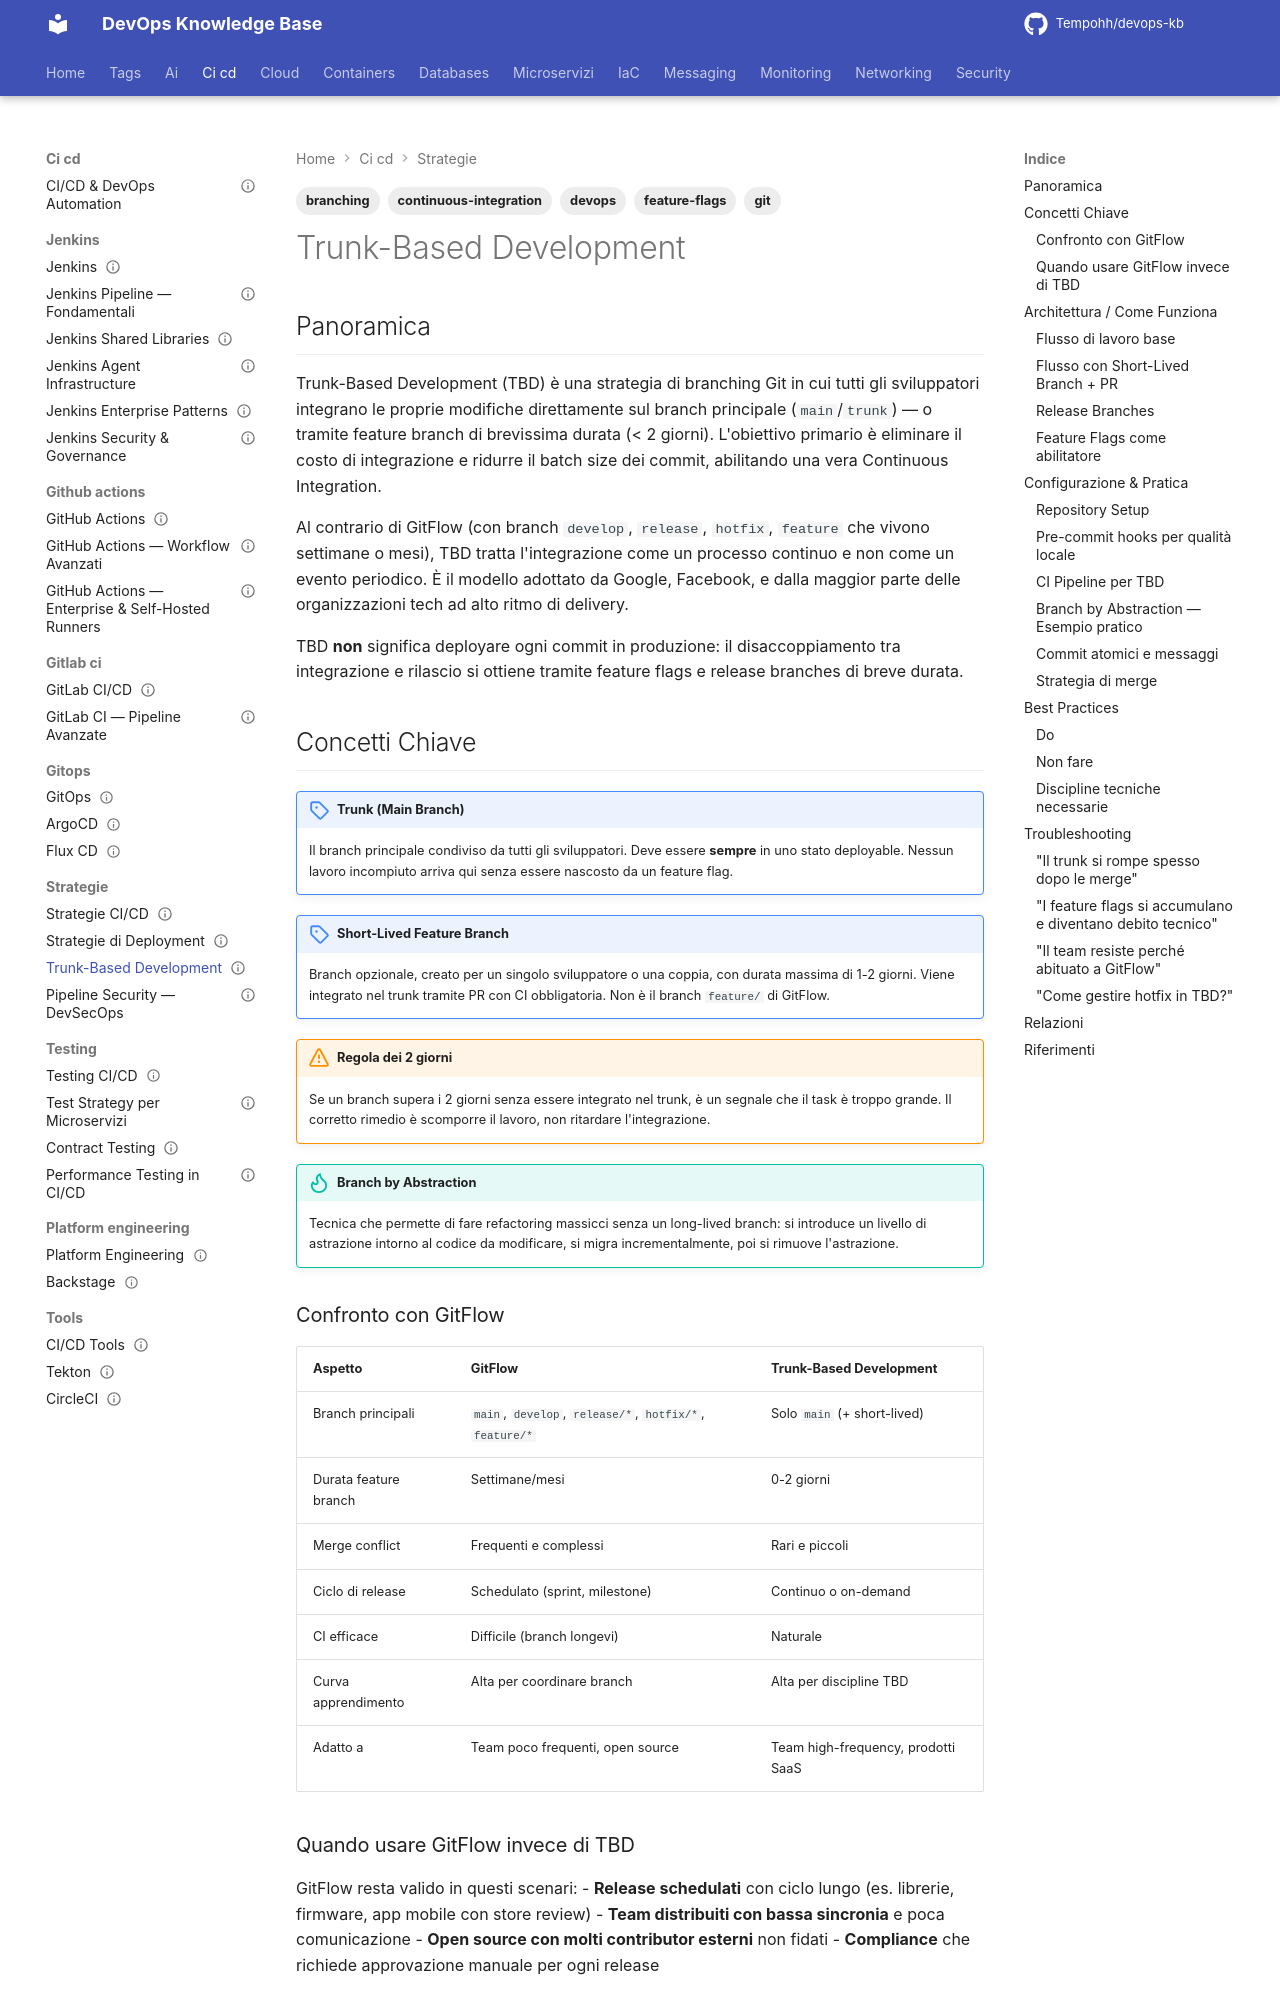

repository: Tempohh/devops-kb · page: ci-cd/strategie/trunk-based-development/index.html · generator: mkdocs

---
title: "Trunk-Based Development"
slug: trunk-based-development
category: ci-cd
tags: [branching, git, continuous-integration, feature-flags, devops]
search_keywords: [TBD, trunk based development, GitFlow, short-lived branches, main branch, feature branches, branching strategy, continuous integration, release branch, pair programming, branch management, monorepo, merge conflict, development workflow]
parent: ci-cd/strategie/_index
related: [ci-cd/strategie/deployment-strategies, ci-cd/strategie/feature-flags, ci-cd/testing/contract-testing, ci-cd/gitops/argocd]
official_docs: https://trunkbaseddevelopment.com/
status: reviewed
difficulty: intermediate
last_updated: 2026-03-24
last_verified: 2026-10-03
---

# Trunk-Based Development

## Panoramica

Trunk-Based Development (TBD) è una strategia di branching Git in cui tutti gli sviluppatori integrano le proprie modifiche direttamente sul branch principale (`main`/`trunk`) — o tramite feature branch di brevissima durata (< 2 giorni). L'obiettivo primario è eliminare il costo di integrazione e ridurre il batch size dei commit, abilitando una vera Continuous Integration.

Al contrario di GitFlow (con branch `develop`, `release`, `hotfix`, `feature` che vivono settimane o mesi), TBD tratta l'integrazione come un processo continuo e non come un evento periodico. È il modello adottato da Google, Facebook, e dalla maggior parte delle organizzazioni tech ad alto ritmo di delivery.

TBD **non** significa deployare ogni commit in produzione: il disaccoppiamento tra integrazione e rilascio si ottiene tramite feature flags e release branches di breve durata.

## Concetti Chiave

!!! note "Trunk (Main Branch)"
    Il branch principale condiviso da tutti gli sviluppatori. Deve essere **sempre** in uno stato deployable. Nessun lavoro incompiuto arriva qui senza essere nascosto da un feature flag.

!!! note "Short-Lived Feature Branch"
    Branch opzionale, creato per un singolo sviluppatore o una coppia, con durata massima di 1-2 giorni. Viene integrato nel trunk tramite PR con CI obbligatoria. Non è il branch `feature/` di GitFlow.

!!! warning "Regola dei 2 giorni"
    Se un branch supera i 2 giorni senza essere integrato nel trunk, è un segnale che il task è troppo grande. Il corretto rimedio è scomporre il lavoro, non ritardare l'integrazione.

!!! tip "Branch by Abstraction"
    Tecnica che permette di fare refactoring massicci senza un long-lived branch: si introduce un livello di astrazione intorno al codice da modificare, si migra incrementalmente, poi si rimuove l'astrazione.
